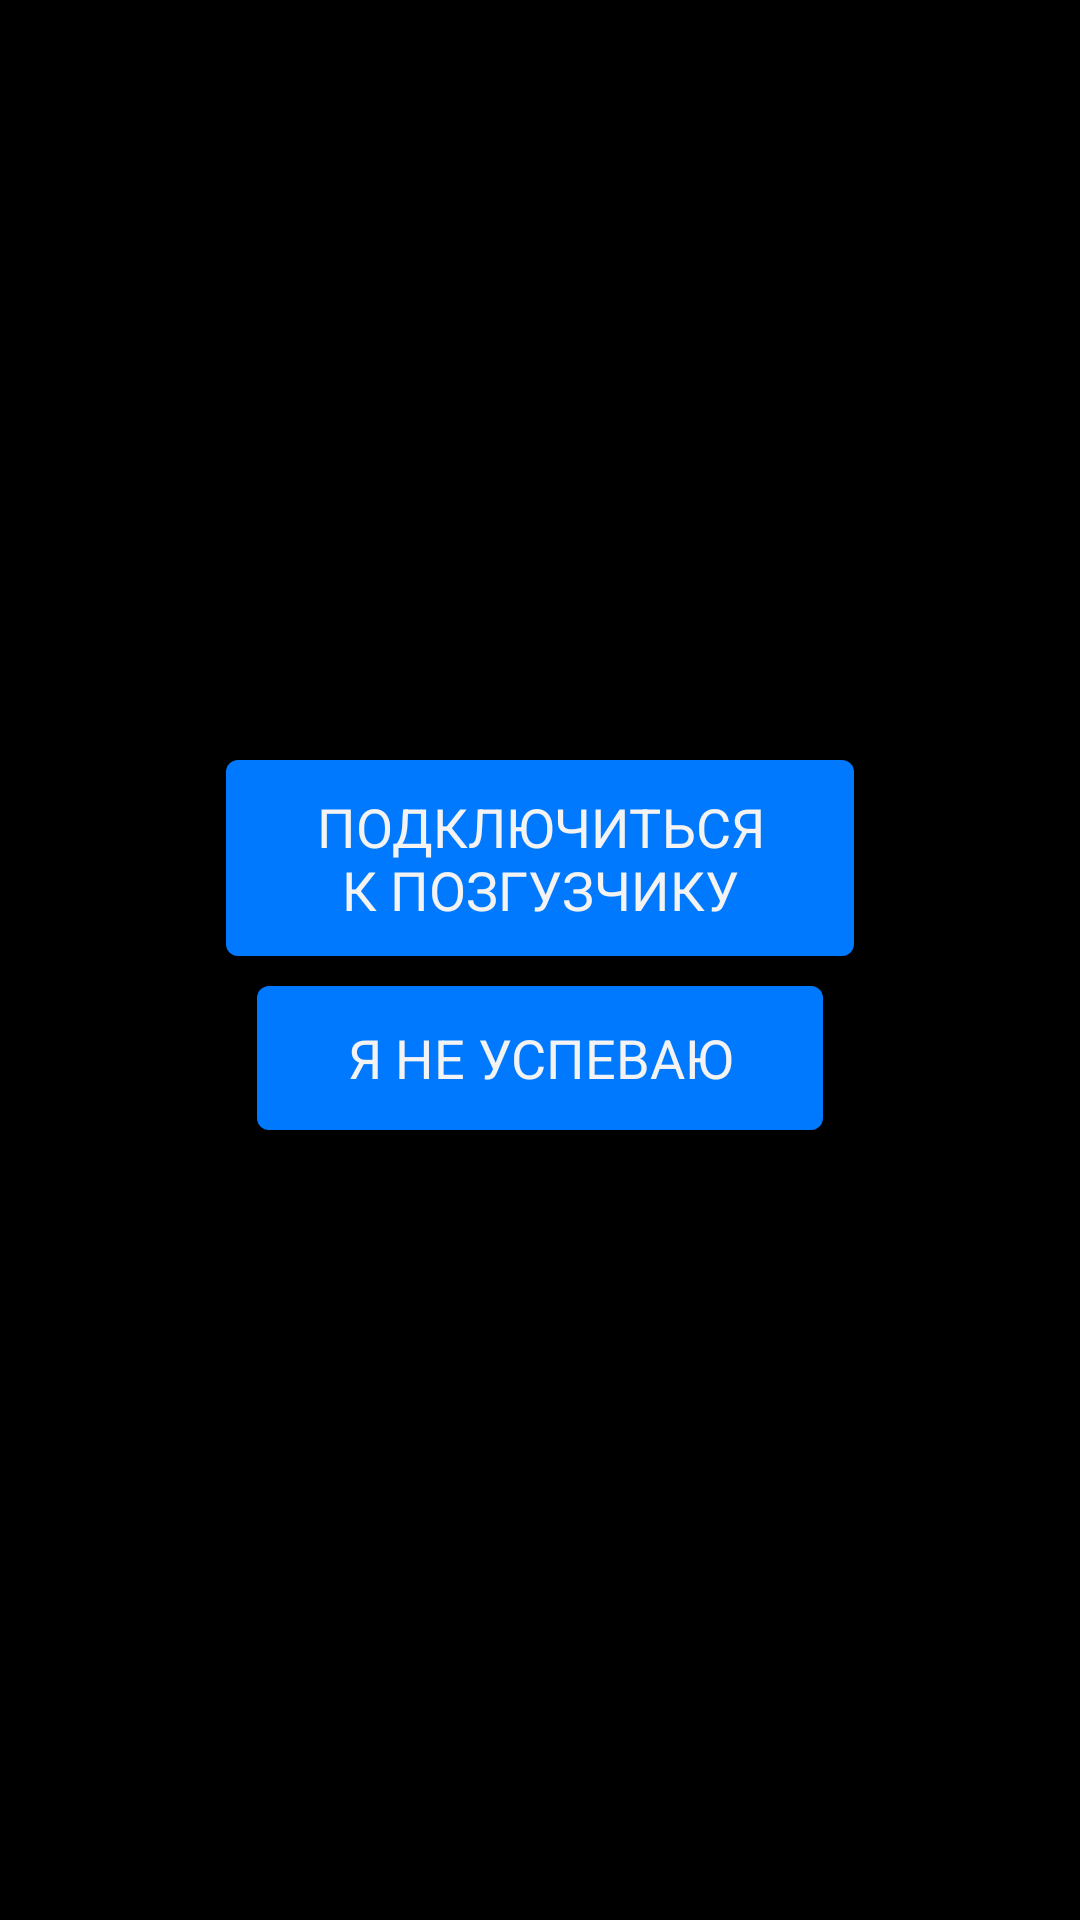

Write the Android layout XML for this screen, with the resource values it uses.
<!-- AndroidManifest.xml: application theme android:Theme.Holo.NoActionBar.Fullscreen -->
<!-- res/layout/trip_actions_block_1.xml -->
<?xml version="1.0" encoding="utf-8"?>
<LinearLayout xmlns:android="http://schemas.android.com/apk/res/android"
    android:layout_width="match_parent"
    android:layout_height="wrap_content"
    android:orientation="vertical"
    android:gravity="center">
    <Button
        android:id="@+id/connect_to_loader_button"
        android:layout_width="wrap_content"
        android:background="@drawable/button_background"
        android:text="@string/connect_to_loader_button"
        android:paddingHorizontal="30dp"
        android:layout_marginBottom="10dp"
        android:paddingVertical="10dp"
        android:layout_height="wrap_content"/>
    <Button
        android:id="@+id/cancel_trip_button"
        android:layout_width="wrap_content"
        android:background="@drawable/button_background"
        android:text="@string/i_do_not_have_time"
        android:paddingHorizontal="30dp"
        android:layout_marginBottom="10dp"
        android:layout_height="wrap_content"/>
</LinearLayout>
<!-- resources referenced by this layout -->
<resources>
  <!-- drawable button_background (drawable) -->
  <?xml version="1.0" encoding="utf-8"?>
  <selector xmlns:android="http://schemas.android.com/apk/res/android">
      <item android:state_pressed="true">
          <shape android:shape="rectangle">
              <corners android:radius="4dp"/>
              <solid android:color="@color/button_background_press"/>
          </shape>
      </item>
      <item android:state_focused="true">
          <shape android:shape="rectangle">
              <corners android:radius="4dp"/>
              <solid android:color="@color/button_background"/>
          </shape>
      </item>
      <item>
          <shape android:shape="rectangle">
              <corners android:radius="4dp"/>
              <solid android:color="@color/button_background"/>
          </shape>
      </item>
  </selector>
  <string name="connect_to_loader_button">ПОДКЛЮЧИТЬСЯ\nК ПОЗГУЗЧИКУ</string>
  <string name="i_do_not_have_time">Я НЕ УСПЕВАЮ</string>
  <color name="button_background_press">#FF4aa2ff</color>
  <color name="button_background">#FF0079ff</color>
</resources>
